Run: headless pygame with SDL's dummy video driver; simulated clock (each Clock.tick advances the game by its frame time, no real sleeping); random seed 0; keys injected as events and as key.get_pressed() state; no mouse input.
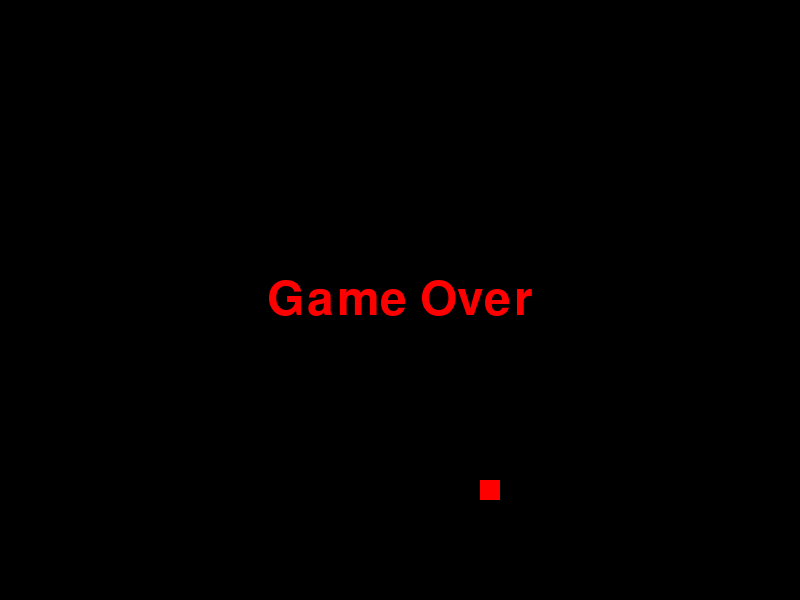
Frame 1 of 1 · flips 1–60 · no input (game ended)

The pygame program that drew these frames:

import pygame
import time
import random

pygame.init()

# Constants
WINDOW_WIDTH = 800
WINDOW_HEIGHT = 600
GRID_SIZE = 20
SNAKE_SPEED = 15

# Colors
WHITE = (255, 255, 255)
BLACK = (0, 0, 0)
GREEN = (0, 255, 0)
RED = (255, 0, 0)

# Initialize the window
window = pygame.display.set_mode((WINDOW_WIDTH, WINDOW_HEIGHT))
pygame.display.set_caption("Snake Game")

# Snake initial position
snake = [(WINDOW_WIDTH // 2, WINDOW_HEIGHT // 2)]
snake_direction = (0, -GRID_SIZE)

# Food initial position
food = (random.randint(0, WINDOW_WIDTH // GRID_SIZE - 1) * GRID_SIZE,
        random.randint(0, WINDOW_HEIGHT // GRID_SIZE - 1) * GRID_SIZE)

clock = pygame.time.Clock()

def draw_snake():
    for segment in snake:
        pygame.draw.rect(window, GREEN, (segment[0], segment[1], GRID_SIZE, GRID_SIZE))

def draw_food():
    pygame.draw.rect(window, RED, (food[0], food[1], GRID_SIZE, GRID_SIZE))

def move_snake():
    global food

    head = (snake[0][0] + snake_direction[0], snake[0][1] + snake_direction[1])
    snake.insert(0, head)

    if snake[0] == food:
        food = (random.randint(0, WINDOW_WIDTH // GRID_SIZE - 1) * GRID_SIZE,
                random.randint(0, WINDOW_HEIGHT // GRID_SIZE - 1) * GRID_SIZE)
    else:
        snake.pop()

def game_over():
    font = pygame.font.SysFont(None, 70)
    text = font.render("Game Over", True, RED)
    window.blit(text, (WINDOW_WIDTH // 2 - text.get_width() // 2, WINDOW_HEIGHT // 2 - text.get_height() // 2))
    pygame.display.update()
    time.sleep(2)
    pygame.quit()
    quit()

# Main game loop
while True:
    for event in pygame.event.get():
        if event.type == pygame.QUIT:
            pygame.quit()
            quit()

    keys = pygame.key.get_pressed()
    if keys[pygame.K_LEFT]:
        snake_direction = (-GRID_SIZE, 0)
    elif keys[pygame.K_RIGHT]:
        snake_direction = (GRID_SIZE, 0)
    elif keys[pygame.K_UP]:
        snake_direction = (0, -GRID_SIZE)
    elif keys[pygame.K_DOWN]:
        snake_direction = (0, GRID_SIZE)

    move_snake()

    window.fill(BLACK)
    draw_snake()
    draw_food()
    pygame.display.update()

    if (snake[0][0] < 0 or snake[0][0] >= WINDOW_WIDTH or
        snake[0][1] < 0 or snake[0][1] >= WINDOW_HEIGHT or
        snake[0] in snake[1:]):
        game_over()

    clock.tick(SNAKE_SPEED)
